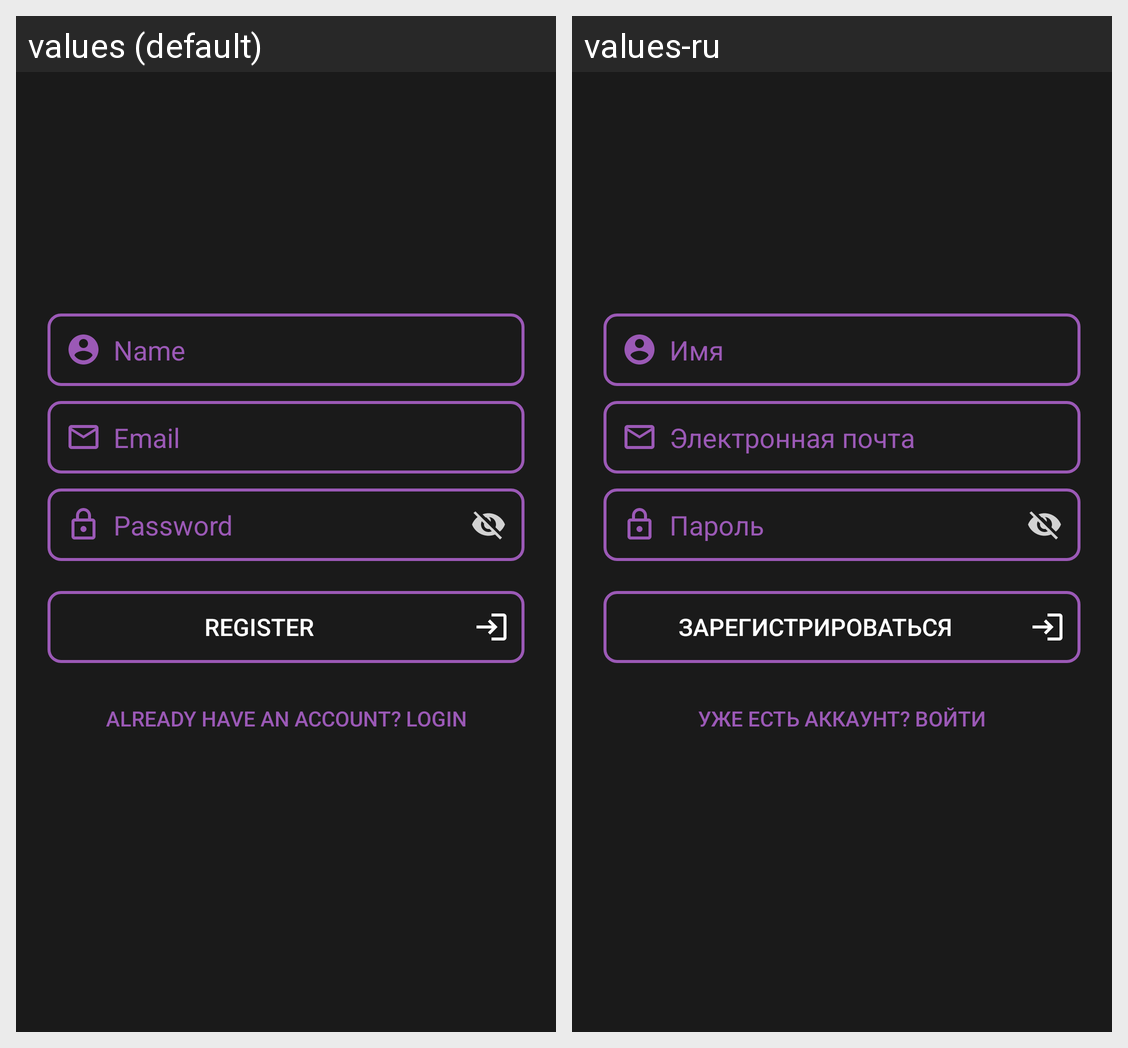

Translations of the strings shown on this Android screen, per locale in the grid:
Android screen res/layout/activity_register.xml rendered under 2 locales, left to right: values (default), values-ru. Device: Nexus 5 (rendered at 1080×1920; each locale shown at half size, 540×960, under a caption strip naming it); theme Theme.SmartNews.
Strings drawn on this screen, with the default value and each locale's value (text and hints the layout hard-codes, and strings that could not be matched under every locale, appear in the picture but are not listed):

name
  values: Name
  values-ru: Имя

email
  values: Email
  values-ru: Электронная почта

password
  values: Password
  values-ru: Пароль

register
  values: Register
  values-ru: Зарегистрироваться

already_have_an_account_login
  values: Already have an account? Login
  values-ru: Уже есть аккаунт? Войти
